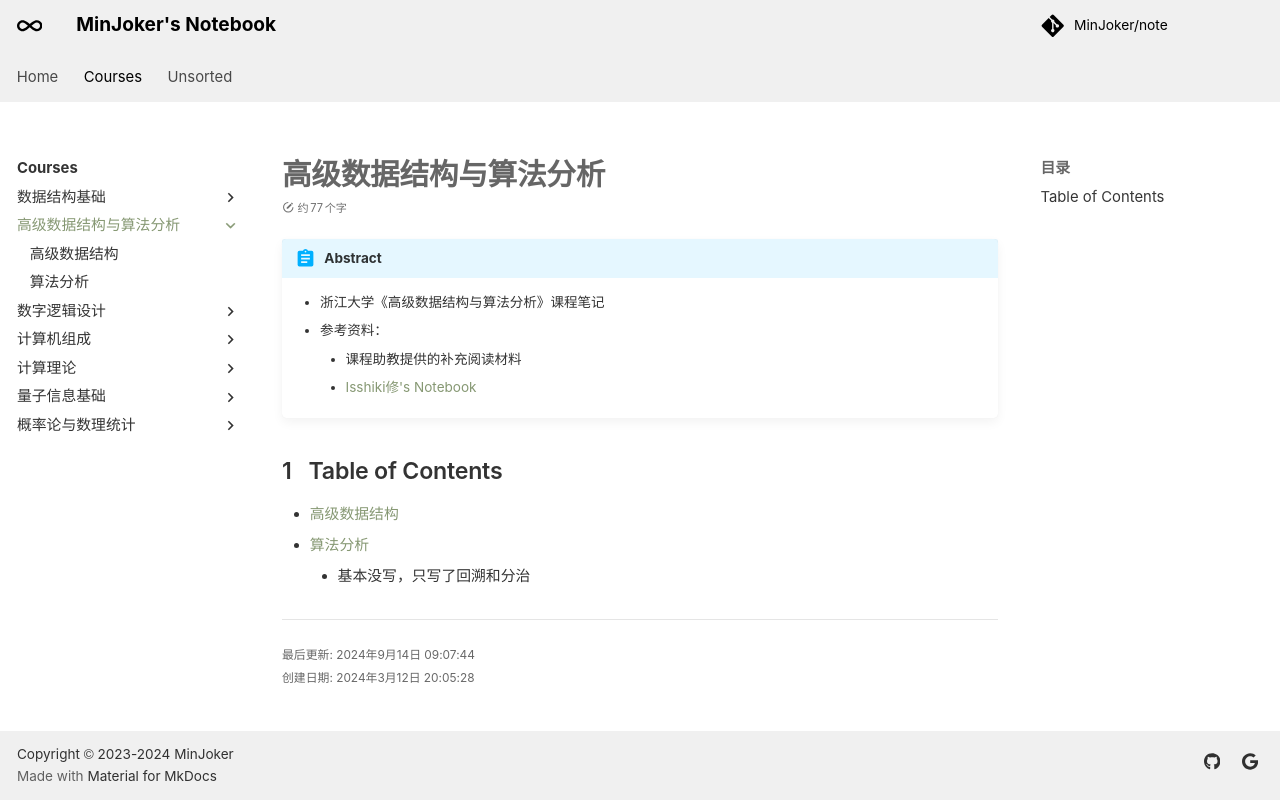

repository: MinJoker/note · page: courses/ads/index.html · generator: mkdocs

# 高级数据结构与算法分析

!!! abstract

    - 浙江大学《高级数据结构与算法分析》课程笔记
    - 参考资料：
        - 课程助教提供的补充阅读材料
        - <div class="heti-skip">[Isshiki修's Notebook](https://note.isshikih.top/cour_note/D2CX_AdvancedDataStructure/)</div>

## Table of Contents

- [高级数据结构](note1.md)
- [算法分析](note2.md)
    - 基本没写，只写了回溯和分治
